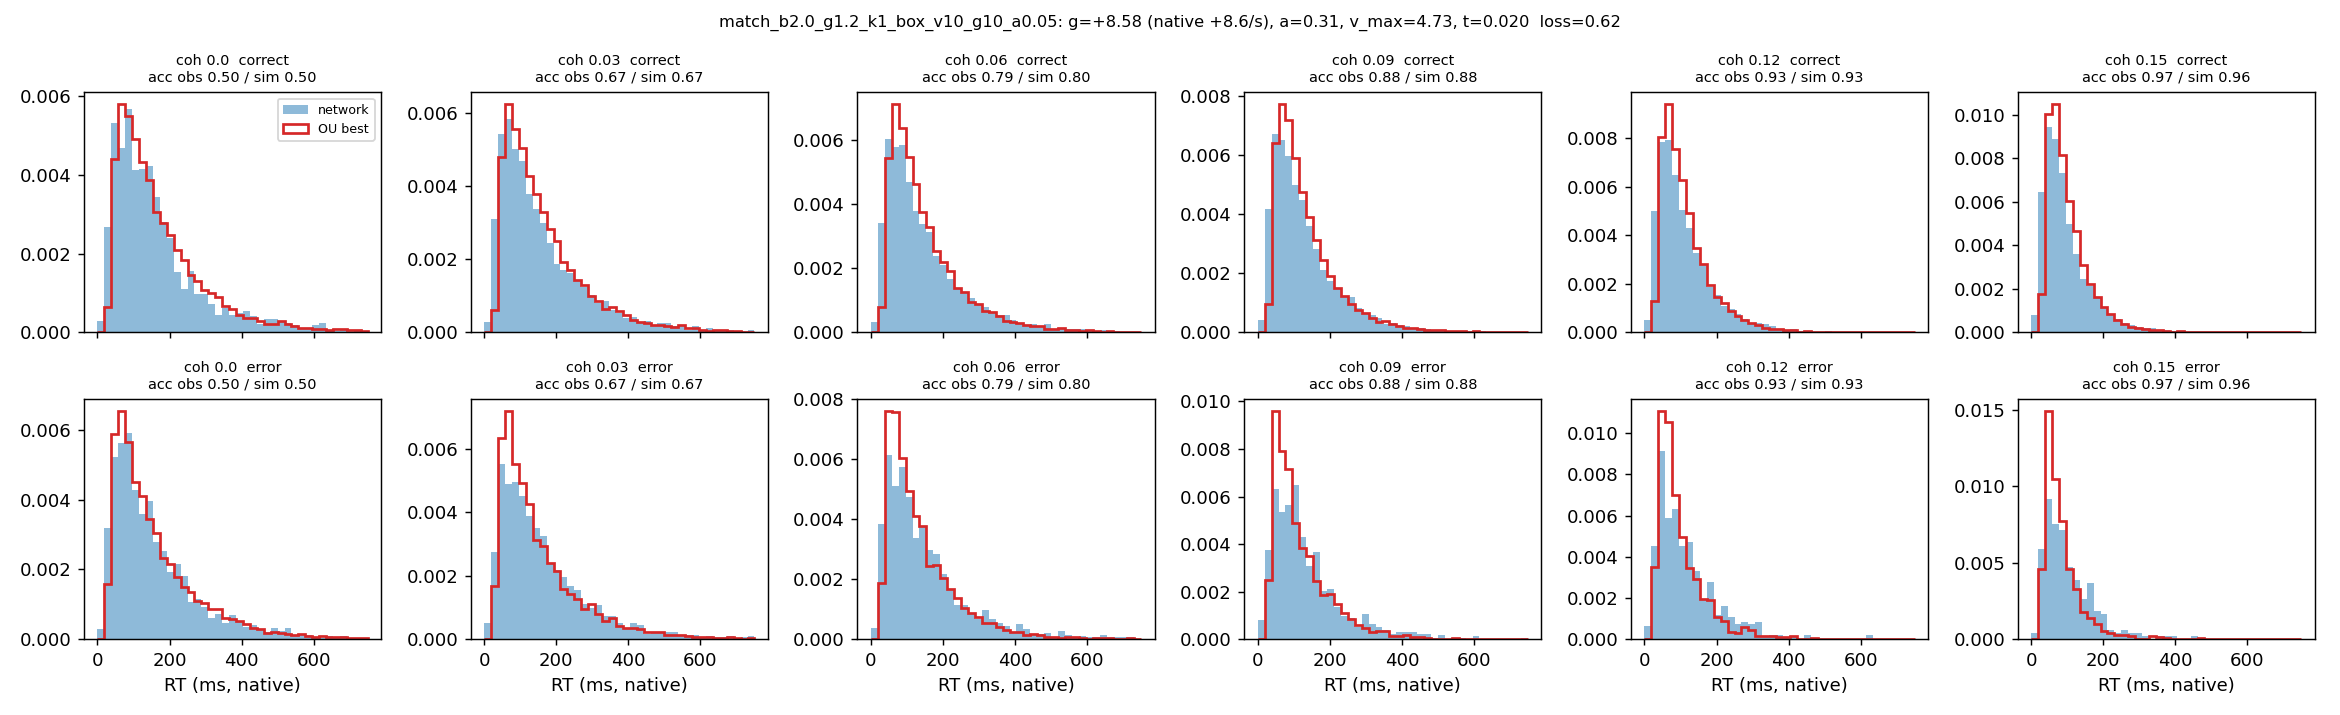

The file beside this chart, header and first rows:
coherence, n, acc_obs, acc_sim, omit_obs, omit_sim, qc10_obs, qc30_obs, qc50_obs, qc70_obs, qc90_obs, qc10_sim, qc30_sim, qc50_sim, qc70_sim, qc90_sim, qe50_obs, qe50_sim
0.0, 3615, 0.498, 0.498, 0.006, 0.004, 47.0, 85.0, 130.0, 186.0, 334.1, 58.18, 93.29, 136.8, 199.4, 331.1, 122.0, 123.4
0.03, 7205, 0.667, 0.671, 0.005, 0.002, 46.0, 80.0, 123.0, 187.0, 327.3, 56.87, 90.33, 131.9, 191.2, 317.1, 129.0, 116.5
0.06, 7174, 0.788, 0.797, 0.003, 0.001, 44.0, 77.0, 115.0, 174.0, 301.0, 54.49, 83.45, 118.5, 170.3, 283.2, 116.0, 106.9
0.09, 7389, 0.879, 0.883, 0.001, 0.0, 41.0, 70.0, 104.5, 151.0, 259.0, 52.27, 78.02, 107.6, 151.4, 245, 109.0, 93.04
0.12, 7231, 0.933, 0.934, 0.0, 0.0, 38.0, 63.0, 90.0, 130.0, 214.0, 48.88, 70.12, 95.18, 129.9, 205.3, 95.0, 78.5
0.15, 7300, 0.965, 0.964, 0.0, 0.0, 34.0, 55.0, 77.0, 109.0, 181.0, 46.09, 64.19, 85.03, 114.9, 176.1, 86.0, 68.13
